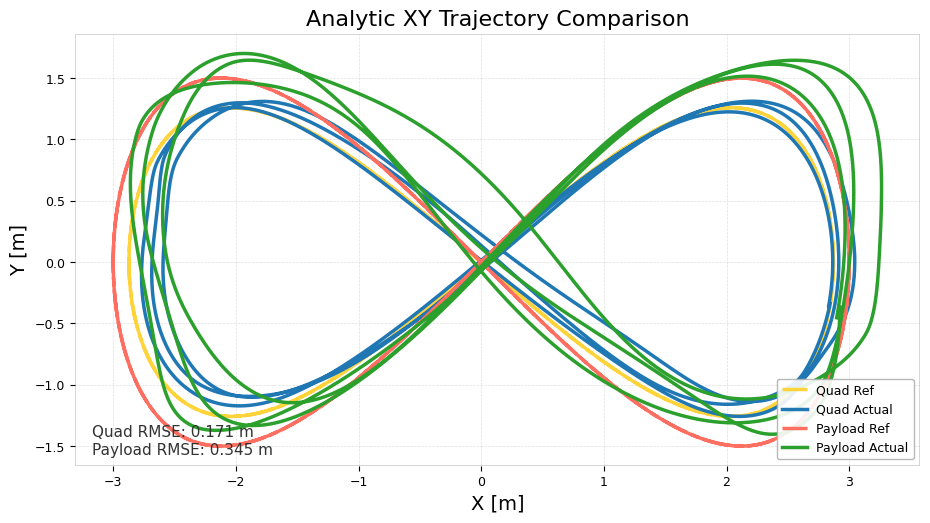

Source data for this figure (header and first rows):
time_sec, quad_ref_x, quad_ref_y, quad_ref_z, quad_actual_x, quad_actual_y, quad_actual_z, payload_ref_x, payload_ref_y, payload_ref_z, payload_actual_x, payload_actual_y, payload_actual_z, quad_ref_vx, quad_ref_vy, quad_ref_vz, quad_actual_vx, quad_actual_vy, quad_actual_vz, payload_ref_vx, payload_ref_vy, payload_ref_vz, payload_actual_vx, payload_actual_vy
0, 2.841, -0.3608, 3.292, 2.844, -0.3369, 3.282, 2.968, -0.435, 2.64, 2.925, -0.3686, 2.62, -0.3291, -1.91, -0.0396, -0.3827, -1.887, -0.01817, -0.3518, -2.297, 0, -0.04925, -2.382
0.009963, 2.838, -0.3797, 3.292, 2.841, -0.3557, 3.282, 2.964, -0.4577, 2.64, 2.925, -0.3924, 2.62, -0.3468, -1.901, -0.04137, -0.3987, -1.879, -0.02463, -0.3706, -2.286, 0, -0.06133, -2.375
0.02001, 2.834, -0.399, 3.291, 2.836, -0.3745, 3.282, 2.96, -0.4808, 2.64, 2.924, -0.4161, 2.621, -0.3649, -1.892, -0.04313, -0.4146, -1.871, -0.03037, -0.3898, -2.273, 0, -0.07399, -2.367
0.02999, 2.83, -0.4176, 3.291, 2.832, -0.3932, 3.282, 2.956, -0.5032, 2.64, 2.923, -0.4397, 2.621, -0.3825, -1.882, -0.04479, -0.4306, -1.862, -0.03553, -0.4085, -2.261, 0, -0.08724, -2.358
0.03997, 2.827, -0.4363, 3.29, 2.828, -0.4117, 3.281, 2.952, -0.5257, 2.64, 2.922, -0.4633, 2.622, -0.4003, -1.872, -0.0464, -0.4464, -1.853, -0.04022, -0.4274, -2.248, 0, -0.1011, -2.348
0.04995, 2.822, -0.455, 3.29, 2.823, -0.4302, 3.281, 2.948, -0.5481, 2.64, 2.921, -0.4867, 2.622, -0.418, -1.861, -0.04795, -0.4622, -1.843, -0.0445, -0.4462, -2.234, 0, -0.1155, -2.338
0.05998, 2.818, -0.4736, 3.289, 2.819, -0.4486, 3.28, 2.943, -0.5704, 2.64, 2.92, -0.51, 2.623, -0.4359, -1.85, -0.04945, -0.4779, -1.833, -0.04844, -0.4651, -2.22, 0, -0.1304, -2.327
0.06997, 2.814, -0.4921, 3.289, 2.814, -0.4669, 3.28, 2.938, -0.5926, 2.64, 2.918, -0.5332, 2.623, -0.4538, -1.839, -0.05089, -0.4935, -1.823, -0.05209, -0.4841, -2.205, 0, -0.146, -2.316
0.07998, 2.809, -0.5104, 3.288, 2.809, -0.4851, 3.279, 2.933, -0.6145, 2.64, 2.917, -0.5563, 2.624, -0.4715, -1.827, -0.05225, -0.509, -1.812, -0.05548, -0.5028, -2.189, 0, -0.162, -2.303
0.08998, 2.804, -0.5285, 3.288, 2.804, -0.5031, 3.279, 2.928, -0.6363, 2.64, 2.915, -0.5793, 2.624, -0.4892, -1.814, -0.05354, -0.5244, -1.8, -0.05865, -0.5215, -2.173, 0, -0.1787, -2.29
0.09997, 2.799, -0.5467, 3.287, 2.798, -0.5211, 3.278, 2.923, -0.6581, 2.64, 2.913, -0.6021, 2.625, -0.507, -1.801, -0.05478, -0.5397, -1.788, -0.06159, -0.5403, -2.157, 0, -0.1959, -2.276
0.11, 2.794, -0.5646, 3.287, 2.793, -0.5389, 3.278, 2.917, -0.6795, 2.64, 2.911, -0.6248, 2.625, -0.5247, -1.788, -0.05594, -0.5548, -1.776, -0.06433, -0.559, -2.14, 0, -0.2136, -2.261
0.12, 2.789, -0.5825, 3.286, 2.787, -0.5566, 3.277, 2.912, -0.7009, 2.64, 2.909, -0.6473, 2.626, -0.5425, -1.774, -0.05704, -0.5699, -1.764, -0.06689, -0.5777, -2.122, 0, -0.2319, -2.246
0.13, 2.783, -0.6001, 3.286, 2.781, -0.5742, 3.276, 2.906, -0.7219, 2.64, 2.907, -0.6697, 2.627, -0.5601, -1.76, -0.05805, -0.5848, -1.75, -0.06928, -0.5962, -2.104, 0, -0.2507, -2.229
0.14, 2.778, -0.6177, 3.285, 2.775, -0.5916, 3.276, 2.9, -0.7429, 2.64, 2.904, -0.6919, 2.627, -0.5778, -1.745, -0.059, -0.5995, -1.737, -0.07147, -0.6149, -2.085, 0, -0.27, -2.212
0.15, 2.772, -0.6352, 3.285, 2.769, -0.6089, 3.275, 2.894, -0.7639, 2.64, 2.901, -0.714, 2.628, -0.5956, -1.729, -0.05989, -0.6142, -1.723, -0.07348, -0.6336, -2.065, 0, -0.2898, -2.195
0.16, 2.766, -0.6522, 3.284, 2.763, -0.626, 3.274, 2.887, -0.7842, 2.64, 2.898, -0.7358, 2.629, -0.613, -1.714, -0.06069, -0.6286, -1.709, -0.07534, -0.6519, -2.046, 0, -0.3101, -2.176
0.17, 2.76, -0.6694, 3.283, 2.757, -0.6431, 3.273, 2.881, -0.8046, 2.64, 2.895, -0.7575, 2.629, -0.6307, -1.698, -0.06142, -0.6429, -1.694, -0.07703, -0.6704, -2.025, 0, -0.3308, -2.157
0.18, 2.753, -0.6862, 3.283, 2.75, -0.6599, 3.272, 2.874, -0.8247, 2.64, 2.892, -0.779, 2.63, -0.6482, -1.681, -0.06208, -0.6569, -1.678, -0.07854, -0.6887, -2.005, 0, -0.3519, -2.137
0.19, 2.746, -0.7033, 3.282, 2.744, -0.6766, 3.272, 2.867, -0.8452, 2.64, 2.888, -0.8002, 2.631, -0.6662, -1.664, -0.06268, -0.6707, -1.662, -0.07988, -0.7076, -1.983, 0, -0.3733, -2.116
0.2, 2.74, -0.7198, 3.281, 2.737, -0.6931, 3.271, 2.86, -0.8648, 2.64, 2.884, -0.8213, 2.632, -0.6836, -1.647, -0.06319, -0.6843, -1.645, -0.08105, -0.7258, -1.961, 0, -0.3952, -2.094
0.21, 2.733, -0.7358, 3.281, 2.73, -0.7095, 3.27, 2.852, -0.8838, 2.64, 2.88, -0.8421, 2.632, -0.7006, -1.629, -0.06361, -0.6978, -1.628, -0.08207, -0.7436, -1.939, 0, -0.4174, -2.071
0.22, 2.726, -0.7523, 3.28, 2.723, -0.7257, 3.269, 2.845, -0.9035, 2.64, 2.876, -0.8627, 2.633, -0.7185, -1.61, -0.06399, -0.711, -1.61, -0.08294, -0.7623, -1.916, 0, -0.4399, -2.048
0.23, 2.719, -0.7681, 3.28, 2.716, -0.7417, 3.268, 2.837, -0.9222, 2.64, 2.871, -0.883, 2.634, -0.7356, -1.592, -0.06427, -0.724, -1.591, -0.08364, -0.7801, -1.893, 0, -0.4627, -2.024
0.24, 2.711, -0.7845, 3.279, 2.708, -0.7575, 3.268, 2.829, -0.9418, 2.64, 2.867, -0.9032, 2.635, -0.7537, -1.572, -0.0645, -0.7368, -1.572, -0.08418, -0.799, -1.868, 0, -0.4858, -1.998
0.25, 2.703, -0.7999, 3.278, 2.701, -0.7731, 3.267, 2.821, -0.96, 2.64, 2.862, -0.923, 2.635, -0.7708, -1.553, -0.06464, -0.7495, -1.552, -0.08457, -0.8168, -1.844, 0, -0.5091, -1.972
0.26, 2.696, -0.8149, 3.278, 2.693, -0.7885, 3.266, 2.813, -0.9779, 2.64, 2.856, -0.9426, 2.636, -0.7877, -1.533, -0.06471, -0.7619, -1.531, -0.08482, -0.8343, -1.82, 0, -0.5327, -1.946
0.27, 2.688, -0.8301, 3.277, 2.686, -0.8038, 3.265, 2.804, -0.9959, 2.64, 2.851, -0.9619, 2.637, -0.8049, -1.513, -0.06471, -0.7741, -1.51, -0.08492, -0.8523, -1.795, 0, -0.5565, -1.918
0.28, 2.68, -0.8452, 3.276, 2.678, -0.8188, 3.264, 2.796, -1.014, 2.64, 2.845, -0.981, 2.638, -0.8222, -1.492, -0.06464, -0.7862, -1.489, -0.08489, -0.8702, -1.769, 0, -0.5805, -1.89
0.29, 2.671, -0.8603, 3.276, 2.67, -0.8335, 3.263, 2.787, -1.032, 2.64, 2.839, -0.9997, 2.638, -0.8398, -1.47, -0.0645, -0.798, -1.466, -0.08474, -0.8884, -1.742, 0, -0.6045, -1.861
0.3, 2.663, -0.8747, 3.275, 2.662, -0.8481, 3.263, 2.778, -1.049, 2.64, 2.833, -1.018, 2.639, -0.8568, -1.449, -0.06429, -0.8097, -1.443, -0.08448, -0.906, -1.716, 0, -0.6287, -1.831
0.31, 2.654, -0.889, 3.274, 2.654, -0.8624, 3.262, 2.769, -1.066, 2.64, 2.827, -1.036, 2.64, -0.8739, -1.427, -0.06401, -0.8213, -1.419, -0.0841, -0.9237, -1.689, 0, -0.6531, -1.8
0.32, 2.645, -0.9031, 3.274, 2.646, -0.8765, 3.261, 2.76, -1.082, 2.64, 2.82, -1.054, 2.641, -0.8909, -1.404, -0.06366, -0.8341, -1.393, -0.07441, -0.9414, -1.662, 0, -0.6799, -1.766
0.33, 2.636, -0.9171, 3.273, 2.637, -0.8902, 3.26, 2.75, -1.099, 2.64, 2.813, -1.072, 2.641, -0.908, -1.381, -0.06324, -0.8518, -1.357, -0.0289, -0.959, -1.634, 0, -0.7165, -1.721
0.34, 2.627, -0.9308, 3.272, 2.629, -0.9036, 3.26, 2.74, -1.115, 2.64, 2.806, -1.089, 2.643, -0.925, -1.358, -0.06276, -0.8703, -1.312, 0.0228, -0.9766, -1.605, 0, -0.7552, -1.673
0.35, 2.618, -0.9444, 3.272, 2.62, -0.9164, 3.261, 2.73, -1.131, 2.64, 2.798, -1.105, 2.645, -0.9422, -1.334, -0.06221, -0.8892, -1.253, 0.08433, -0.9943, -1.576, 0, -0.7975, -1.621
0.36, 2.608, -0.9575, 3.271, 2.611, -0.9286, 3.262, 2.72, -1.147, 2.64, 2.79, -1.121, 2.647, -0.9589, -1.31, -0.0616, -0.9073, -1.176, 0.1535, -1.012, -1.547, 0, -0.8431, -1.564
0.37, 2.599, -0.9705, 3.271, 2.602, -0.9399, 3.264, 2.71, -1.162, 2.64, 2.781, -1.136, 2.651, -0.9757, -1.286, -0.06093, -0.9208, -1.091, 0.2028, -1.029, -1.518, 0, -0.8841, -1.51
0.3799, 2.589, -0.9831, 3.27, 2.592, -0.9504, 3.266, 2.7, -1.177, 2.64, 2.772, -1.151, 2.654, -0.9924, -1.262, -0.0602, -0.934, -1.004, 0.2373, -1.046, -1.488, 0, -0.9216, -1.459
0.39, 2.579, -0.9957, 3.269, 2.583, -0.96, 3.268, 2.689, -1.192, 2.64, 2.763, -1.166, 2.658, -1.009, -1.236, -0.05939, -0.9488, -0.9301, 0.2544, -1.064, -1.457, 0, -0.9538, -1.413
0.4, 2.569, -1.008, 3.269, 2.573, -0.969, 3.271, 2.679, -1.206, 2.64, 2.753, -1.179, 2.663, -1.026, -1.211, -0.05854, -0.9626, -0.8695, 0.2627, -1.081, -1.427, 0, -0.9825, -1.369
0.41, 2.558, -1.02, 3.268, 2.564, -0.9775, 3.274, 2.668, -1.22, 2.64, 2.743, -1.193, 2.667, -1.043, -1.185, -0.05763, -0.9725, -0.8223, 0.2639, -1.098, -1.396, 0, -1.008, -1.327
0.42, 2.548, -1.032, 3.268, 2.554, -0.9855, 3.276, 2.657, -1.234, 2.64, 2.733, -1.206, 2.671, -1.059, -1.159, -0.05665, -0.9808, -0.7809, 0.269, -1.115, -1.364, 0, -1.033, -1.284
0.43, 2.537, -1.043, 3.267, 2.544, -0.9931, 3.279, 2.646, -1.247, 2.64, 2.722, -1.219, 2.676, -1.076, -1.132, -0.05563, -0.9869, -0.7461, 0.2636, -1.132, -1.333, 0, -1.055, -1.244
0.44, 2.526, -1.054, 3.267, 2.534, -1, 3.282, 2.634, -1.261, 2.64, 2.712, -1.231, 2.68, -1.092, -1.105, -0.05453, -0.9911, -0.7159, 0.2478, -1.149, -1.3, 0, -1.074, -1.207
0.45, 2.515, -1.065, 3.266, 2.524, -1.007, 3.284, 2.622, -1.274, 2.64, 2.701, -1.243, 2.684, -1.109, -1.078, -0.0534, -0.9946, -0.6883, 0.2297, -1.166, -1.268, 0, -1.091, -1.171
0.46, 2.504, -1.076, 3.265, 2.514, -1.014, 3.286, 2.611, -1.286, 2.64, 2.69, -1.254, 2.688, -1.125, -1.051, -0.05222, -0.9978, -0.663, 0.2106, -1.182, -1.235, 0, -1.107, -1.134
0.47, 2.493, -1.086, 3.265, 2.504, -1.021, 3.288, 2.599, -1.298, 2.64, 2.679, -1.265, 2.691, -1.141, -1.023, -0.05098, -1.001, -0.6394, 0.1923, -1.199, -1.202, 0, -1.123, -1.096
0.48, 2.481, -1.096, 3.264, 2.494, -1.027, 3.29, 2.587, -1.31, 2.64, 2.667, -1.276, 2.694, -1.157, -0.9952, -0.0497, -1.004, -0.6172, 0.1753, -1.215, -1.169, 0, -1.138, -1.058
0.49, 2.47, -1.106, 3.264, 2.484, -1.033, 3.292, 2.575, -1.322, 2.64, 2.656, -1.287, 2.698, -1.174, -0.9667, -0.04836, -1.008, -0.5966, 0.1598, -1.232, -1.135, 0, -1.153, -1.019
0.5, 2.458, -1.116, 3.264, 2.474, -1.039, 3.293, 2.562, -1.333, 2.64, 2.644, -1.297, 2.7, -1.19, -0.9379, -0.04697, -1.012, -0.5774, 0.1456, -1.249, -1.101, 0, -1.168, -0.9787
0.51, 2.446, -1.125, 3.263, 2.464, -1.045, 3.295, 2.55, -1.344, 2.64, 2.633, -1.306, 2.703, -1.206, -0.9093, -0.04555, -1.017, -0.5595, 0.1326, -1.265, -1.067, 0, -1.183, -0.9378
0.52, 2.434, -1.134, 3.263, 2.454, -1.05, 3.296, 2.537, -1.354, 2.64, 2.621, -1.315, 2.705, -1.222, -0.8802, -0.04409, -1.022, -0.5428, 0.1206, -1.281, -1.033, 0, -1.197, -0.8962
0.5299, 2.421, -1.142, 3.262, 2.444, -1.055, 3.297, 2.524, -1.364, 2.64, 2.609, -1.324, 2.708, -1.237, -0.8507, -0.04258, -1.028, -0.527, 0.1094, -1.297, -0.9978, 0, -1.21, -0.8537
0.5401, 2.409, -1.151, 3.262, 2.433, -1.061, 3.298, 2.511, -1.374, 2.64, 2.597, -1.332, 2.71, -1.254, -0.82, -0.04098, -1.034, -0.5125, 0.09948, -1.314, -0.9616, 0, -1.223, -0.8106
0.55, 2.396, -1.159, 3.261, 2.423, -1.066, 3.299, 2.498, -1.384, 2.64, 2.584, -1.34, 2.711, -1.269, -0.7904, -0.03941, -1.042, -0.4991, 0.09047, -1.33, -0.9267, 0, -1.236, -0.7671
0.56, 2.384, -1.167, 3.261, 2.412, -1.071, 3.3, 2.484, -1.393, 2.64, 2.572, -1.348, 2.713, -1.285, -0.7609, -0.03782, -1.05, -0.4864, 0.08233, -1.345, -0.8919, 0, -1.248, -0.7228
0.57, 2.371, -1.174, 3.261, 2.402, -1.075, 3.301, 2.471, -1.401, 2.64, 2.559, -1.355, 2.714, -1.3, -0.7302, -0.03614, -1.059, -0.4743, 0.07513, -1.361, -0.8558, 0, -1.26, -0.6778
0.58, 2.357, -1.181, 3.26, 2.391, -1.08, 3.301, 2.457, -1.41, 2.64, 2.547, -1.361, 2.715, -1.316, -0.6992, -0.03442, -1.07, -0.463, 0.06888, -1.377, -0.8194, 0, -1.272, -0.6324
0.59, 2.344, -1.188, 3.26, 2.38, -1.085, 3.302, 2.443, -1.418, 2.64, 2.534, -1.367, 2.716, -1.331, -0.6689, -0.03272, -1.081, -0.4522, 0.06344, -1.393, -0.7837, 0, -1.282, -0.5865
... 2,297 more rows
